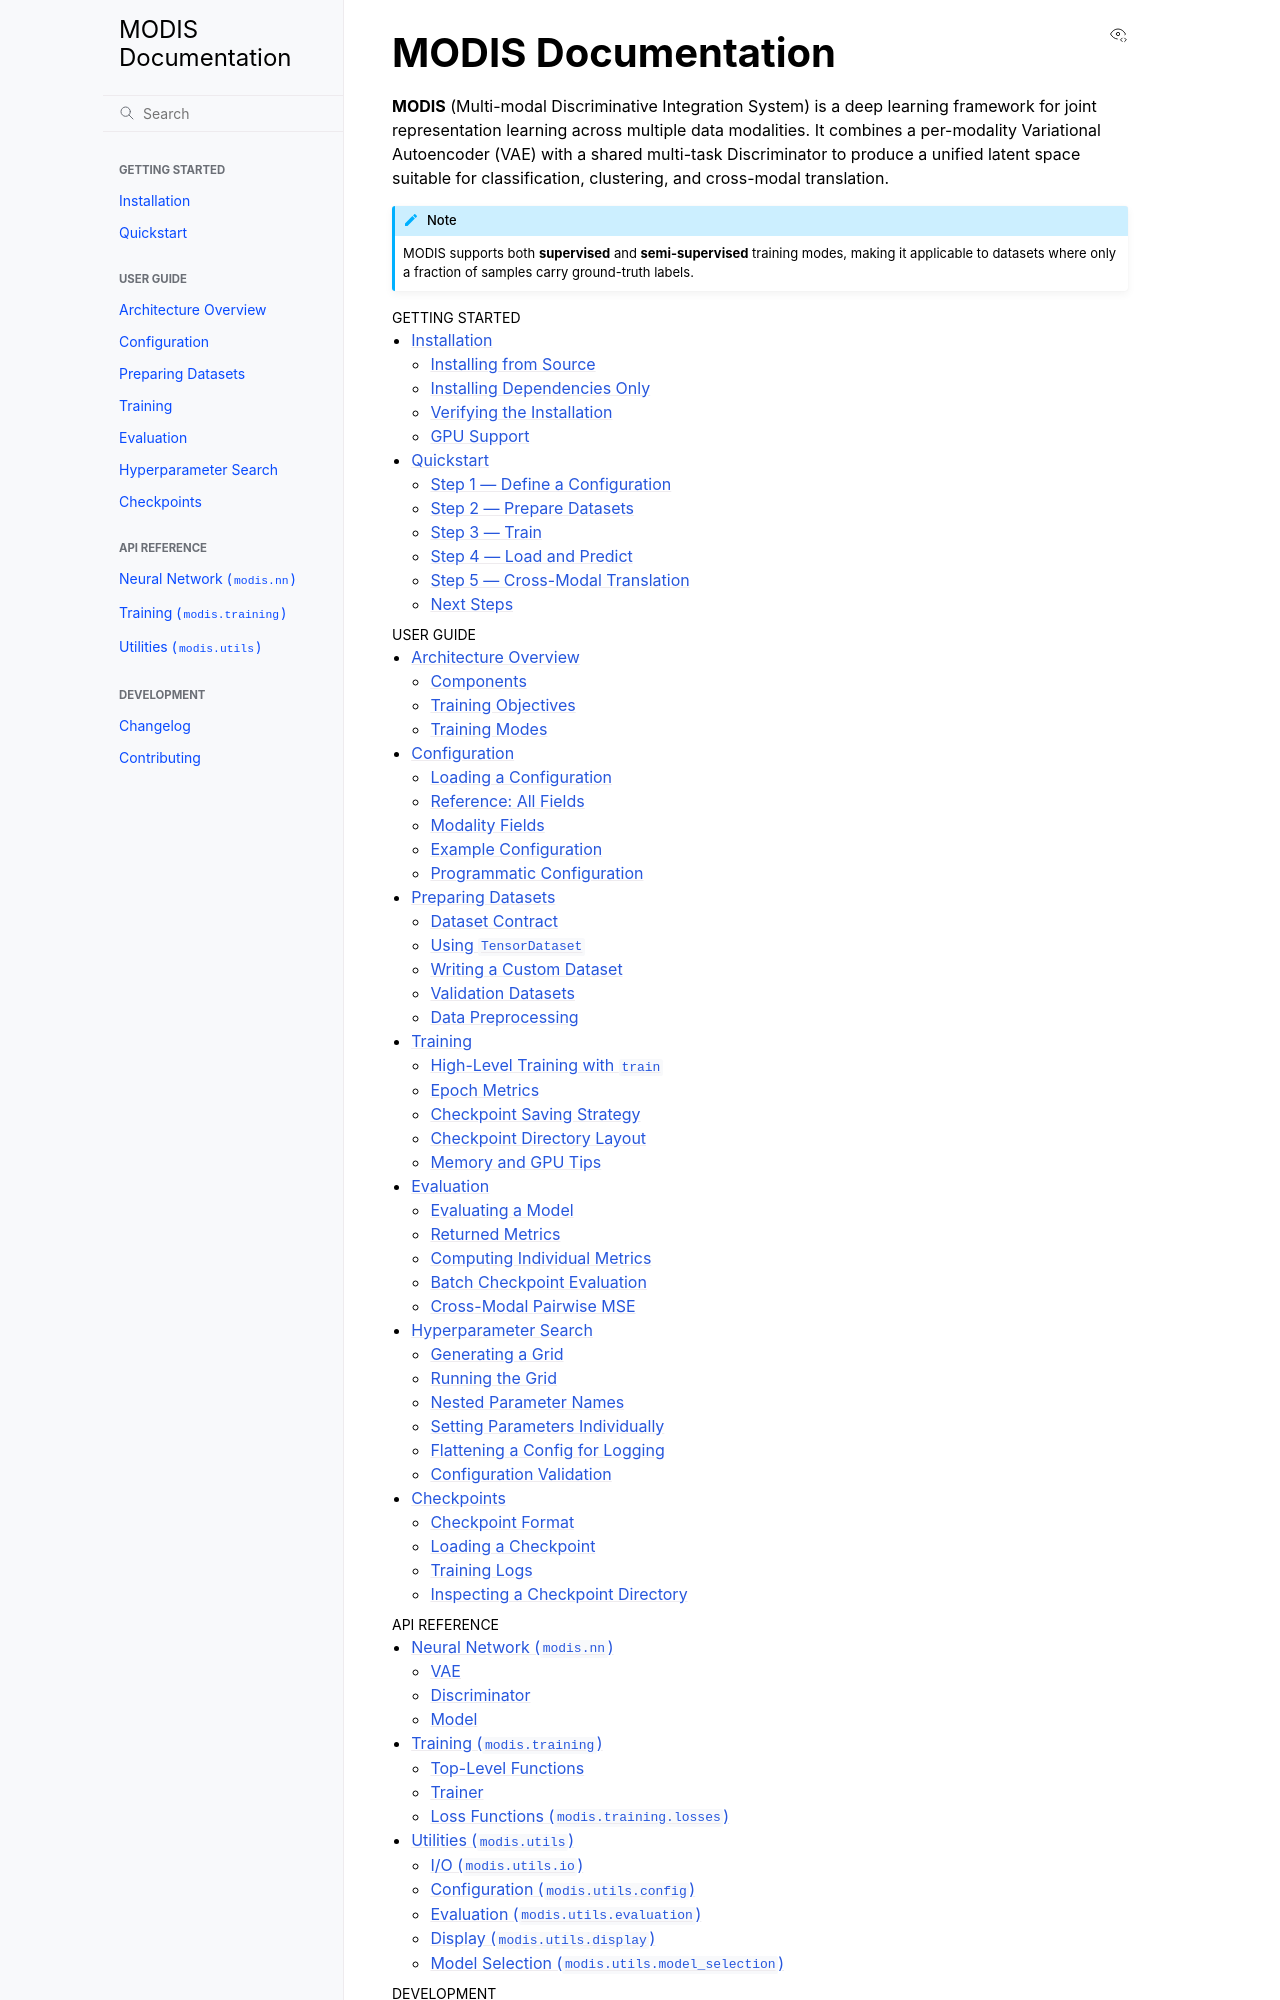

repository: VILLOUTREIXLab/MODIS · page: index.html · generator: sphinx

.. MODIS documentation master file

MODIS Documentation
===================

**MODIS** (Multi-modal Discriminative Integration System) is a deep learning
framework for joint representation learning across multiple data modalities. It
combines a per-modality Variational Autoencoder (VAE) with a shared
multi-task Discriminator to produce a unified latent space suitable for
classification, clustering, and cross-modal translation.

.. note::

   MODIS supports both **supervised** and **semi-supervised** training modes,
   making it applicable to datasets where only a fraction of samples carry
   ground-truth labels.

.. toctree::
   :maxdepth: 2
   :caption: Getting Started

   installation
   quickstart

.. toctree::
   :maxdepth: 2
   :caption: User Guide

   userguide/overview
   userguide/configuration
   userguide/datasets
   userguide/training
   userguide/evaluation
   userguide/model_selection
   userguide/checkpoints

.. toctree::
   :maxdepth: 2
   :caption: API Reference
